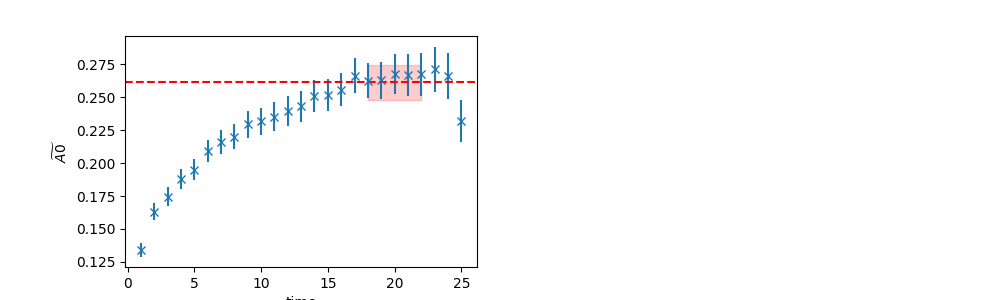

The table this chart was drawn from, first rows:
	EffectiveMass	Error	RegUp	RegLow
0	0.2615	0.01334	23	18
